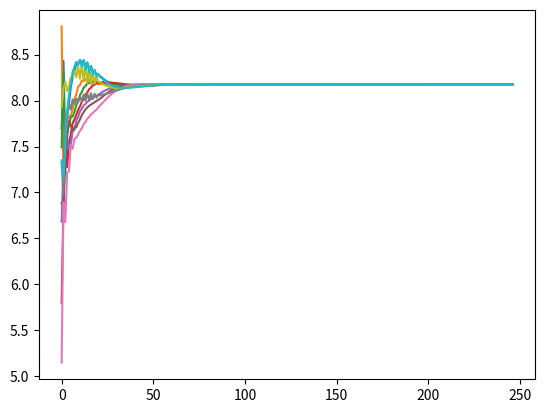

Here is the Python script that generated this plot:
import numpy as np
import matplotlib.pyplot as plt

# initiate paramters
x = np.array([100., 150., 50., 50., 150., 10., 150., 50., 100., 100.])
la = np.array([9.33, 5.75, 8.23, 2.87, 10.59, 2.28, 7.52, 4.81, 8.90, 5.80])
De = np.array([150., 200., 150., 100., 150., 100., 200., 100., 150., 100.])
De_old = De.copy()
y = De - x
generator = np.array([0, 1, 2, 3, 4, 5, 6, 7, 8, 9])
Pin = np.array([
	[1/4, 1/4, 0/4, 0/4, 0/4, 0/4, 0/4, 0/4, 1/4, 1/4], 
	[1/3, 1/3, 0/3, 0/3, 1/3, 0/3, 0/3, 0/3, 0/3, 0/3], 
	[0/2, 1/2, 1/2, 0/2, 0/2, 0/2, 0/2, 0/2, 0/2, 0/2], 
	[0/2, 0/2, 1/2, 1/2, 0/2, 0/2, 0/2, 0/2, 0/2, 0/2], 
	[0/4, 1/4, 0/4, 1/4, 1/4, 0/4, 1/4, 0/4, 0/4, 0/4],
	[0/2, 0/2, 0/2, 0/2, 1/2, 1/2, 0/2, 0/2, 0/2, 0/2], 
	[0/2, 0/2, 0/2, 0/2, 0/2, 1/2, 1/2, 0/2, 0/2, 0/2], 
	[0/3, 0/3, 0/3, 0/3, 0/3, 0/3, 1/3, 1/3, 1/3, 0/3], 
	[1/3, 0/3, 0/3, 0/3, 0/3, 0/3, 0/3, 1/3, 1/3, 0/3], 
	[0/2, 0/2, 0/2, 0/2, 0/2, 0/2, 0/2, 0/2, 1/2, 1/2]
])
Qout = np.array([
	[1/3, 1/4, 0/2, 0/2, 0/3, 0/2, 0/3, 0/2, 1/4, 1/2], 
	[1/3, 1/4, 0/2, 0/2, 1/3, 0/2, 0/3, 0/2, 0/4, 0/2], 
	[0/3, 1/4, 1/2, 0/2, 0/3, 0/2, 0/3, 0/2, 0/4, 0/2], 
	[0/3, 0/4, 1/2, 1/2, 0/3, 0/2, 0/3, 0/2, 0/4, 0/2], 
	[0/3, 1/4, 0/2, 1/2, 1/3, 0/2, 1/3, 0/2, 0/4, 0/2],
	[0/3, 0/4, 0/2, 0/2, 1/3, 1/2, 0/3, 0/2, 0/4, 0/2], 
	[0/3, 0/4, 0/2, 0/2, 0/3, 1/2, 1/3, 0/2, 0/4, 0/2], 
	[0/3, 0/4, 0/2, 0/2, 0/3, 0/2, 1/3, 1/2, 1/4, 0/2], 
	[1/3, 0/4, 0/2, 0/2, 0/3, 0/2, 0/3, 1/2, 1/4, 0/2], 
	[0/3, 0/4, 0/2, 0/2, 0/3, 0/2, 0/3, 0/2, 1/4, 1/2]
])
epsilon = 5e-3
alpha = np.array([-1404.8, -238.5, -574.2, -177.8, -618.1, -803.6, -767.1, -421.6, -1290.6, -1060.0])
beta = np.array([161.3, 67.6, 75.8, 79.4, 72.5, 357.1, 122.0, 98.0, 156.3, 200.0])
gamma = np.array([-6118.1, -421.0, -2176.4, -199.1, -2636.3, -904.0, -2412.4, -906.4, -5330.3, -2809.0])
a = np.array([91.8, 147.2, 91.5, 62.9, 100.5, 66.9, 118.3, 73.8, 84.0, 110.3, 146.5, 62.6, 128.9, 116.1, 144.2, 24.1, 66.4, 106.1, 56.6])
b = np.array([-5.35, -11.99, -4.97, -8.91, -9.26, -3.54, -6.31, -4.70, -5.88, -10.87, -7.69, -9.11, -8.08, -7.90, -8.24, -2.20, -4.08, -6.05, -5.75])
r = np.array([788.3, 904.1, 842.3, 222.1, 545.0, 632.2, 1109.5, 579.2, 599.8, 559.9, 1394.3, 214.9, 1028.8, 853.4, 1261.3, 132.4, 539.3, 930.1, 278.6])
x_max = np.array([113.23, 179.10, 90.03, 106.41, 193.80, 37.19, 195.40, 62.17, 143.41, 125.00])
x_min = np.array([0., 0., 0., 0., 0., 0., 0., 0., 0., 0.])
x_old = x_min.copy()
group = np.array([0, 0, 1, 1, 2, 2, 3, 3, 4, 4, 5, 5, 6, 6, 7, 7, 8, 8, 9])
lo_max = np.array([91.79, 147.29, 91.41, 62.96, 100.53, 66.88, 118.35, 73.81, 84.00, 110.32, 146.46, 62.61, 128.91, 116.08, 144.04, 24.15, 66.39, 106.14, 56.60])
lo_min = np.array([0., 0., 0., 0., 0., 0., 0., 0., 0., 0., 0., 0., 0., 0., 0., 0., 0., 0., 0.])
n = len(x)

def calY():
	temp = Qout @ y - x + x_old
	temp[generator] += (De - De_old)
	return temp

def calLambda():
	return Pin @ la + epsilon * y
	
def calX(constraint=False):
	if constraint:
		temp = beta * la + alpha
		maximum = temp > x_max
		temp[maximum] = x_max[maximum]
		minimum = temp < x_min
		temp[minimum] = x_min[minimum]
		return temp

	return beta * la + alpha
	
def calDe(constraint=False):
	disperse = b * la[group] + a
	if constraint:
		maximum = disperse > lo_max
		disperse[maximum] = lo_max[maximum]
		minimum = disperse < lo_min
		disperse[minimum] = lo_min[minimum]
	
	De_temp = np.zeros(n)
	for j, i in enumerate(group):
		De_temp[i] += disperse[j]
		
	return De_temp

iteration = 0
Ps = []
while any(np.abs(y) > 1e-9):
	iteration += 1
	
	la = calLambda()
	x_old = x
	x = calX(True)
	De_old = De
	De = calDe(True)
	y = calY()
	
	Ps.append(la)
	print(la)
	print(iteration)
	
	if iteration > 5000:
		break

Ps = np.array(Ps).T
it = np.arange(Ps.shape[1])
for i in range(Ps.shape[0]):
	plt.plot(it, Ps[i, :])

plt.show()